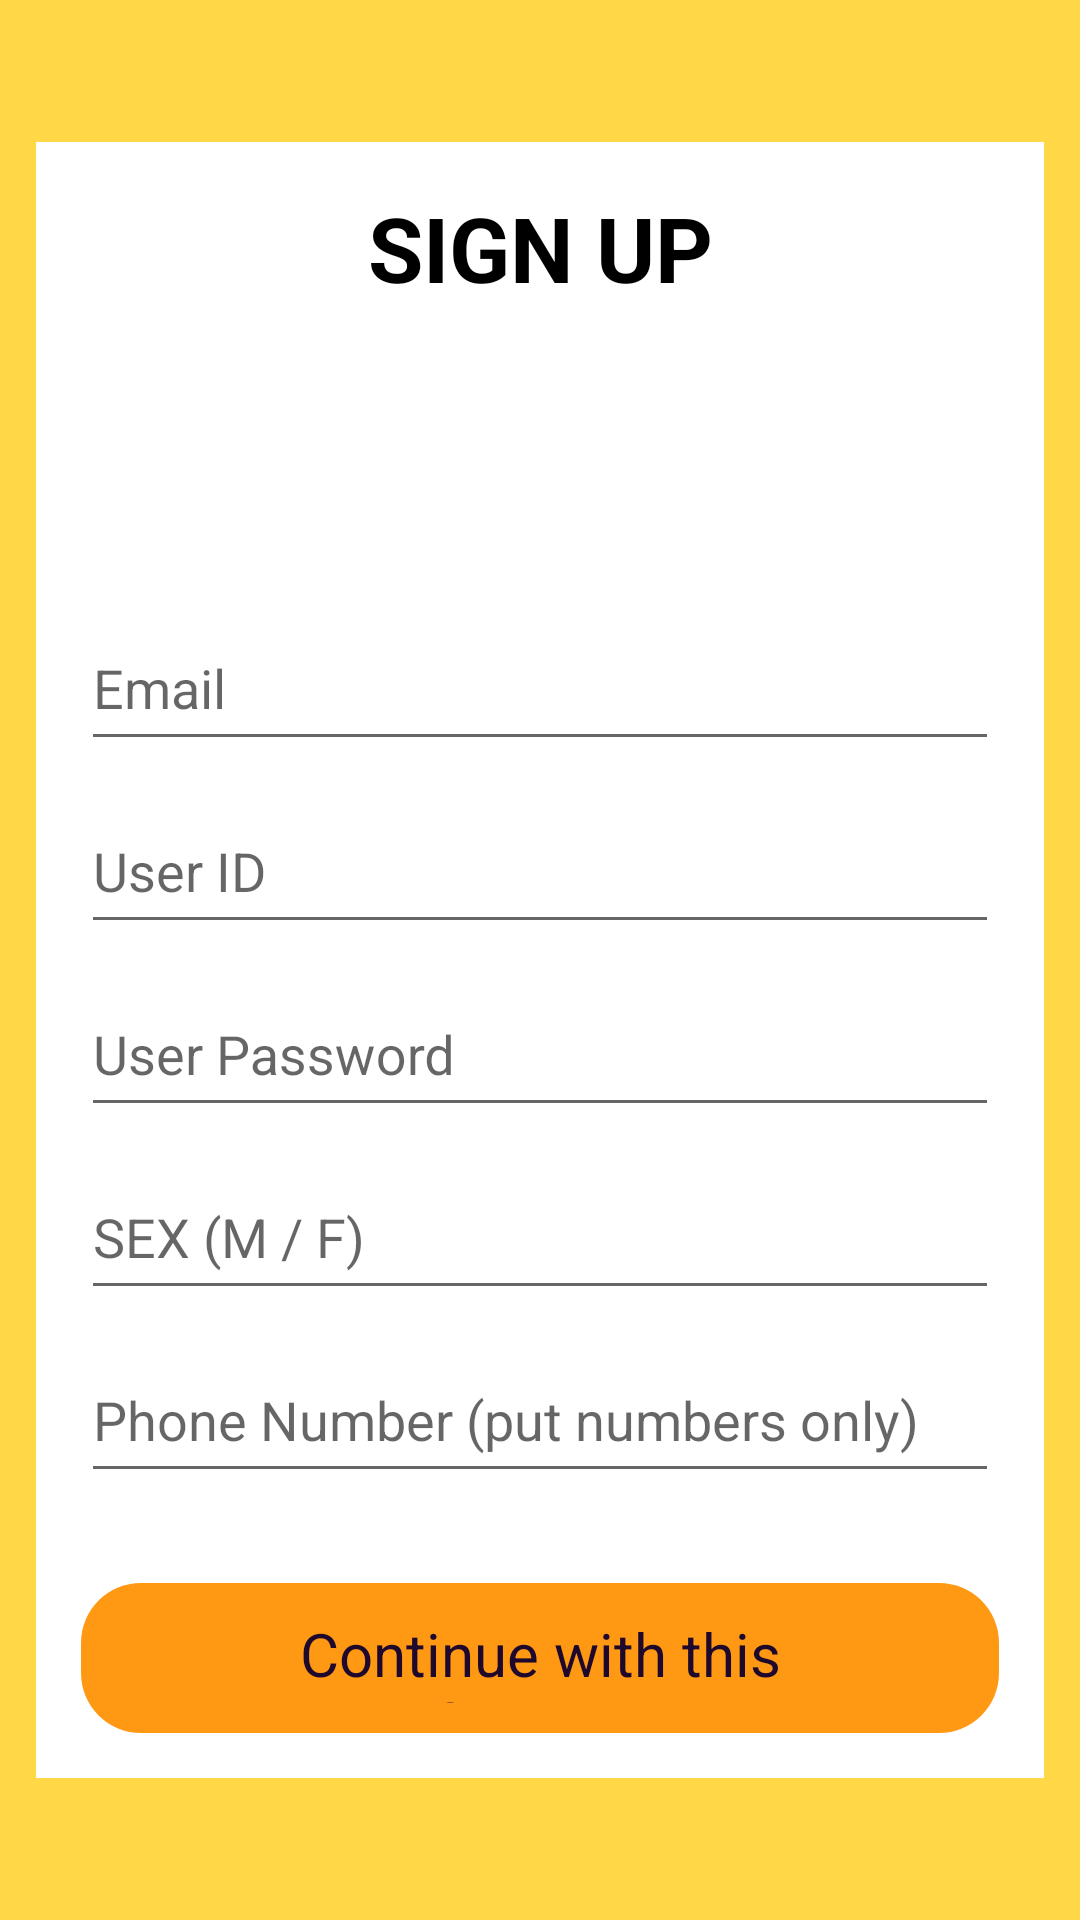

The Android layout XML behind this screen, and the referenced resources:
<!-- AndroidManifest.xml: application theme AppTheme -->
<!-- res/layout/activity_register.xml -->
<?xml version="1.0" encoding="utf-8"?>
<LinearLayout
    xmlns:android="http://schemas.android.com/apk/res/android"
    xmlns:tools="http://schemas.android.com/tools"
    android:layout_width="match_parent"
    android:layout_height="match_parent"
    android:orientation="vertical"
    android:paddingLeft="12dp"
    android:paddingRight="12dp"
    android:layout_gravity="center"
    android:gravity="center"
    android:background="@color/colorOrange"
    tools:ignore="ExtraText">

    <LinearLayout
        android:layout_width="wrap_content"
        android:layout_height="wrap_content"
        android:orientation="vertical"
        android:paddingLeft="15dp"
        android:paddingRight="15dp"
        android:paddingTop="15dp"
        android:paddingBottom="15dp"
        android:layout_gravity="center"
        android:gravity="center"
        android:background="@color/colorWhite"
        >

        <TextView
            android:layout_width="match_parent"
            android:layout_height="wrap_content"
            android:gravity="center"
            android:textColor="@color/colorBlack"
            android:textSize="30sp"
            android:textStyle="bold"
            android:text="SIGN UP"/>

        <TextView
            android:layout_width="match_parent"
            android:layout_height="10dp"
            />

        <ImageView
            android:layout_width="match_parent"
            android:layout_height="70sp"
            android:background="@null"
            android:src="@drawable/icon_profile"
            android:gravity="center"
            />

        <TextView
            android:layout_width="match_parent"
            android:layout_height="10dp"
            />

        <com.google.android.material.textfield.TextInputLayout
            android:layout_width="match_parent"
            android:layout_height="wrap_content">

            <com.google.android.material.textfield.TextInputEditText
                android:id="@+id/TextInputEditText_Email"
                android:layout_width="match_parent"
                android:layout_height="50dp"
                android:hint="Email"
                />
        </com.google.android.material.textfield.TextInputLayout>

        <com.google.android.material.textfield.TextInputLayout
            android:layout_width="match_parent"
            android:layout_height="wrap_content">
            <com.google.android.material.textfield.TextInputEditText
                android:id="@+id/TextInputEditText_UserID"
                android:layout_width="match_parent"
                android:layout_height="50dp"
                android:hint="User ID"
                />
        </com.google.android.material.textfield.TextInputLayout>

        <com.google.android.material.textfield.TextInputLayout
            android:layout_width="match_parent"
            android:layout_height="wrap_content">

            <com.google.android.material.textfield.TextInputEditText
                android:id="@+id/TextInputEditText_UserPW"
                android:layout_width="match_parent"
                android:layout_height="50dp"
                android:hint="User Password"
                android:inputType="textPassword"
                />
        </com.google.android.material.textfield.TextInputLayout>

        <com.google.android.material.textfield.TextInputLayout
            android:layout_width="match_parent"
            android:layout_height="wrap_content">
            <com.google.android.material.textfield.TextInputEditText
                android:id="@+id/TextInputEditText_Sex"
                android:layout_width="match_parent"
                android:layout_height="50dp"
                android:hint="SEX (M / F)"
                />
        </com.google.android.material.textfield.TextInputLayout>

        <com.google.android.material.textfield.TextInputLayout
            android:layout_width="match_parent"
            android:layout_height="wrap_content">
            <com.google.android.material.textfield.TextInputEditText
                android:id="@+id/TextInputEditText_PhoneNumber"
                android:layout_width="match_parent"
                android:layout_height="50dp"
                android:hint="Phone Number (put numbers only)"
                />
        </com.google.android.material.textfield.TextInputLayout>

        <TextView
            android:layout_width="match_parent"
            android:layout_height="30dp"
            />

        <RelativeLayout
            android:id="@+id/RelativeLayout_Continue"
            android:layout_width="match_parent"
            android:layout_height="50dp"
            android:orientation="horizontal"
            android:gravity="center"
            android:background="@drawable/btn_orange"
            android:paddingLeft="12dp"
            android:paddingRight="12dp"
            android:clickable="true"
            >
            <TextView
                android:id="@+id/signUp_cnt"
                android:layout_width="wrap_content"
                android:layout_height="30dp"
                android:textColor="#1e082b"
                android:text="Continue with this information"
                android:textSize="20sp"
                android:paddingRight="10dp"
                android:paddingLeft="10dp"
                android:layout_gravity="center"
                android:gravity="center"
                />
            <ImageView
                android:layout_width="30dp"
                android:layout_height="30dp"
                android:gravity="center"
                android:layout_toRightOf="@+id/signUp_cnt"
                android:src="@drawable/icon_next_blk"
                />
        </RelativeLayout>

    </LinearLayout>

</LinearLayout>
<!-- resources referenced by this layout -->
<resources>
  <color name="colorBlack">#000000</color>
  <color name="colorOrange">#ffd747</color>
  <color name="colorWhite">#ffffff</color>
  <!-- drawable btn_orange (drawable) -->
  <?xml version="1.0" encoding="utf-8"?>
  <selector xmlns:android="http://schemas.android.com/apk/res/android">
  
      <item android:state_pressed="true">
          <shape android:shape="rectangle">
              <solid android:color="#ff9100"/>
              <corners android:radius="20dp"/>
          </shape>
      </item>
  
      <item android:state_enabled="true">
          <shape android:shape="rectangle">
              <solid android:color="#ff9914"/>
              <corners android:radius="20dp"/>
          </shape>
      </item>
  
      <item android:state_enabled="false">
          <shape android:shape="rectangle">
              <solid android:color="@color/colorGray"/>
              <corners android:radius="20dp"/>
          </shape>
      </item>
  
  </selector>
  <style name="AppTheme" parent="Theme.AppCompat.Light.NoActionBar">
          
  
          <item name="colorPrimary">@color/colorPrimary</item>
          <item name="colorPrimaryDark">@color/colorPrimaryDark</item>
          <item name="colorAccent">@color/colorAccent</item>
      </style>
  <color name="colorGray">#AFAFAF</color>
  <color name="colorPrimary">#6200EE</color>
  <color name="colorPrimaryDark">#3700B3</color>
  <color name="colorAccent">#03DAC5</color>
</resources>
